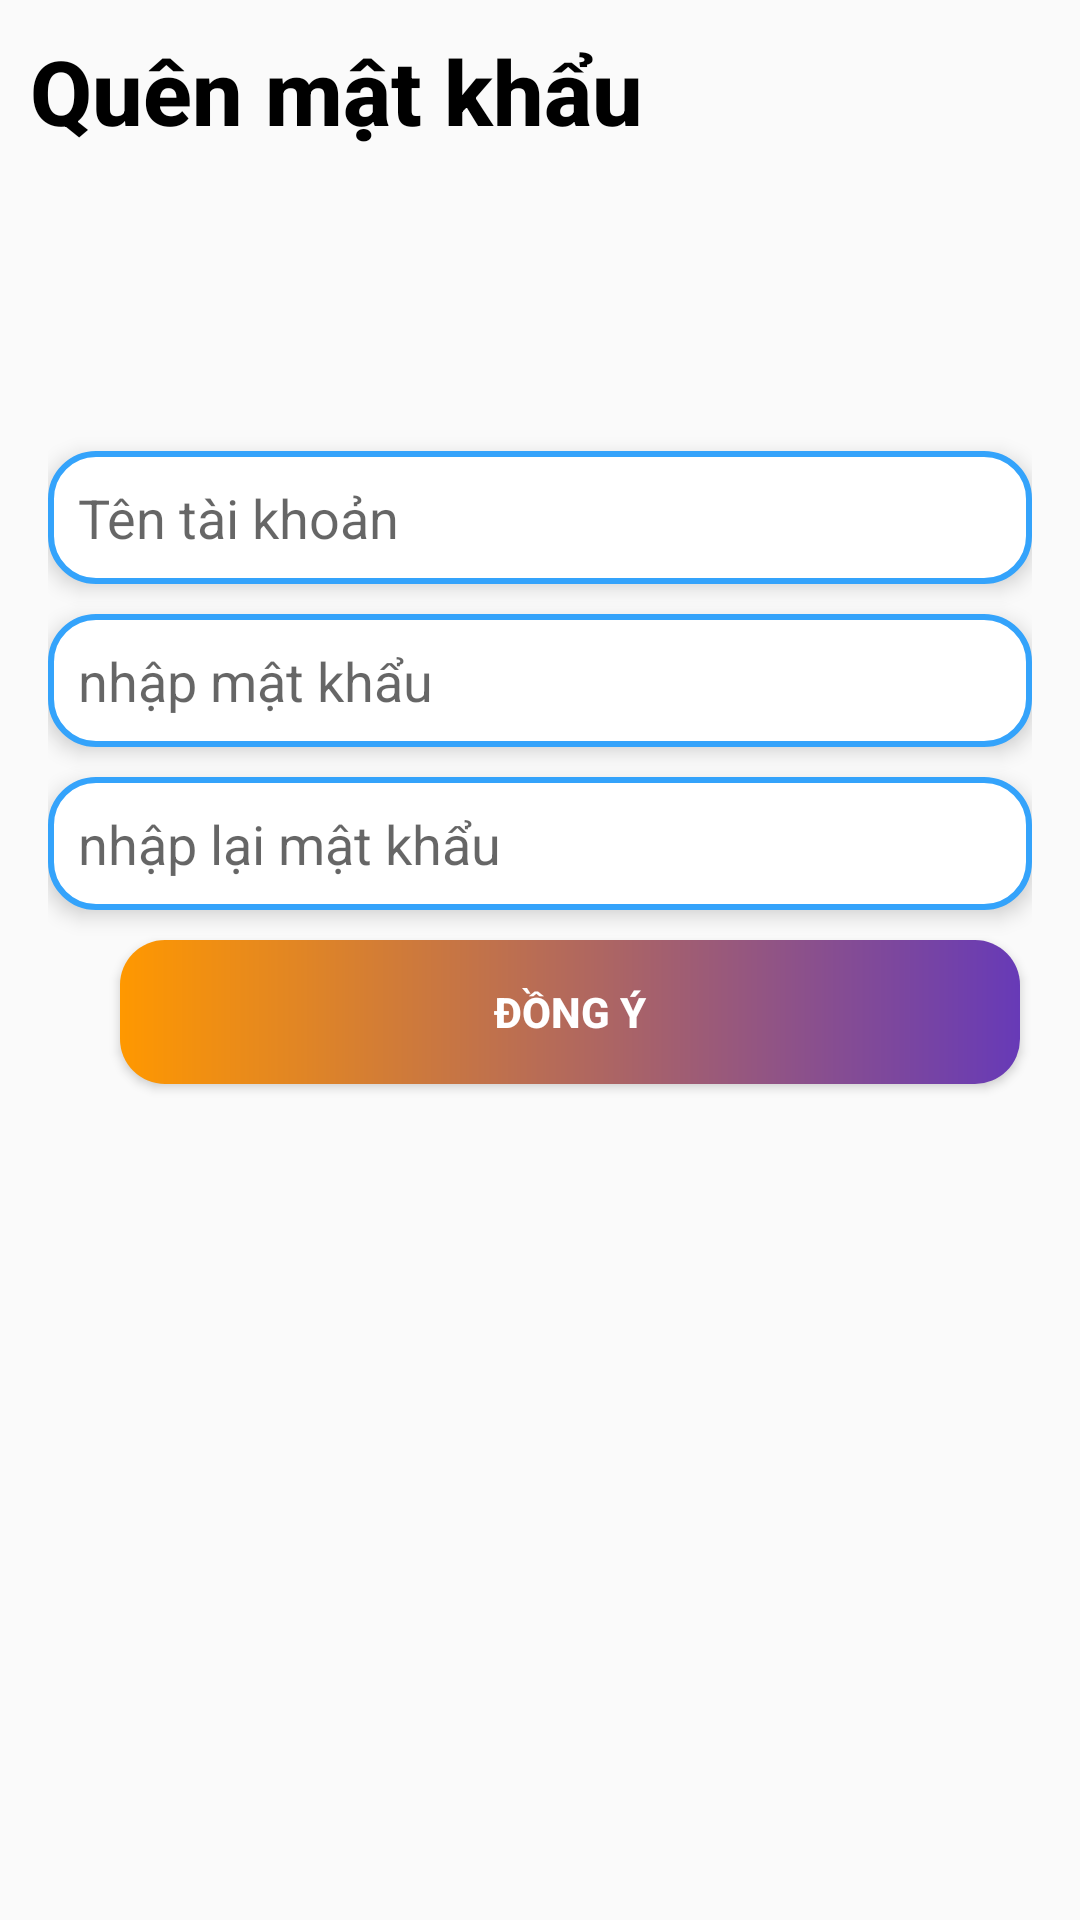

This screen was rendered from an Android layout file. Write that file and the resources it references.
<!-- AndroidManifest.xml: application theme Theme.DuAnMot -->
<!-- res/layout/activity_qmk.xml -->
<?xml version="1.0" encoding="utf-8"?>
<RelativeLayout xmlns:android="http://schemas.android.com/apk/res/android"
    xmlns:tools="http://schemas.android.com/tools"
    android:layout_width="match_parent"
    android:layout_height="match_parent"
    android:gravity="center_horizontal"
    android:orientation="vertical"
    tools:context=".Activity.QmkActivity">

    <TextView
        android:id="@+id/title"
        android:layout_width="match_parent"
        android:layout_height="wrap_content"
        android:layout_marginTop="10dp"
        android:elevation="6dp"
        android:fontFamily="sans-serif-medium"
        android:gravity="center_vertical"
        android:paddingStart="10dp"
        android:text="Quên mật khẩu"
        android:textColor="@android:color/black"
        android:textSize="30sp"
        android:textStyle="bold"
        tools:ignore="RtlSymmetry" />

    <LinearLayout
        android:layout_width="match_parent"
        android:layout_height="match_parent"
        android:layout_below="@id/title"
        android:layout_marginLeft="16dp"
        android:layout_marginRight="16dp"
        android:gravity="center_horizontal"
        android:orientation="vertical">

        <EditText
            android:id="@+id/edtEmail"
            android:layout_width="match_parent"
            android:layout_height="wrap_content"
            android:layout_marginTop="100dp"
            android:background="@drawable/bg_edt"
            android:elevation="4dp"
            android:hint="Tên tài khoản"
            android:inputType="text"
            android:padding="10dp"
            android:paddingStart="10dp" />

        <EditText
            android:id="@+id/edtNewPass"
            android:layout_width="match_parent"
            android:layout_height="wrap_content"
            android:layout_marginTop="10dp"
            android:background="@drawable/bg_edt"
            android:elevation="4dp"
            android:hint="nhập mật khẩu"
            android:padding="10dp"
            android:paddingStart="10dp" />

        <EditText
            android:id="@+id/edtConfirmPass"
            android:layout_width="match_parent"
            android:layout_height="wrap_content"
            android:padding="10dp"
            android:layout_marginTop="10dp"
            android:background="@drawable/bg_edt"
            android:elevation="4dp"
            android:hint="nhập lại mật khẩu"
            android:paddingStart="10dp" />

        <Button
            android:id="@+id/btnOk"
            android:layout_width="300dp"
            android:layout_height="wrap_content"
            android:layout_marginLeft="10dp"
            android:layout_marginTop="10dp"
            android:background="@drawable/bg_lg1"
            android:elevation="8dp"
            android:text="Đồng ý"
            android:textColor="#fff"
            android:textStyle="bold" />
    </LinearLayout>

</RelativeLayout>
<!-- resources referenced by this layout -->
<resources>
  <!-- drawable bg_edt (drawable-xxhdpi) -->
  <?xml version="1.0" encoding="utf-8"?>
  <shape xmlns:android="http://schemas.android.com/apk/res/android">
      <stroke
          android:width="2dp"
          android:color="#34A3FB" />
      <solid android:color="@android:color/white"/>
      <corners android:radius="15dp" />
  </shape>
  <!-- drawable bg_lg1 (drawable-v24) -->
  <?xml version="1.0" encoding="utf-8"?>
  <shape xmlns:android="http://schemas.android.com/apk/res/android">
      <gradient
          android:angle="180"
          android:endColor="#FF9800"
          android:startColor="#673AB7" />
      <corners android:radius="15dp" />
  </shape>
  <style name="Theme.DuAnMot" parent="Theme.AppCompat.DayNight.NoActionBar">
  
          
          <item name="colorPrimary">#0390FF</item>
          <item name="colorPrimaryVariant">#00FFFFFF</item>
          <item name="colorOnPrimary">@color/white</item>
  
          
          <item name="colorSecondary">@color/teal_200</item>
          <item name="colorSecondaryVariant">@color/teal_700</item>
          <item name="colorOnSecondary">@color/black</item>
          
          <item name="android:statusBarColor" tools:targetApi="l">?attr/colorPrimaryVariant</item>
          
      </style>
  <!-- not gathered from this repository: default colours our renderer supplied (Android Studio template values) -->
  <color name="teal_200">#FF03DAC5</color>
  <color name="teal_700">#FF018786</color>
  <color name="black">#FF000000</color>
  <color name="white">#FFFFFFFF</color>
</resources>
